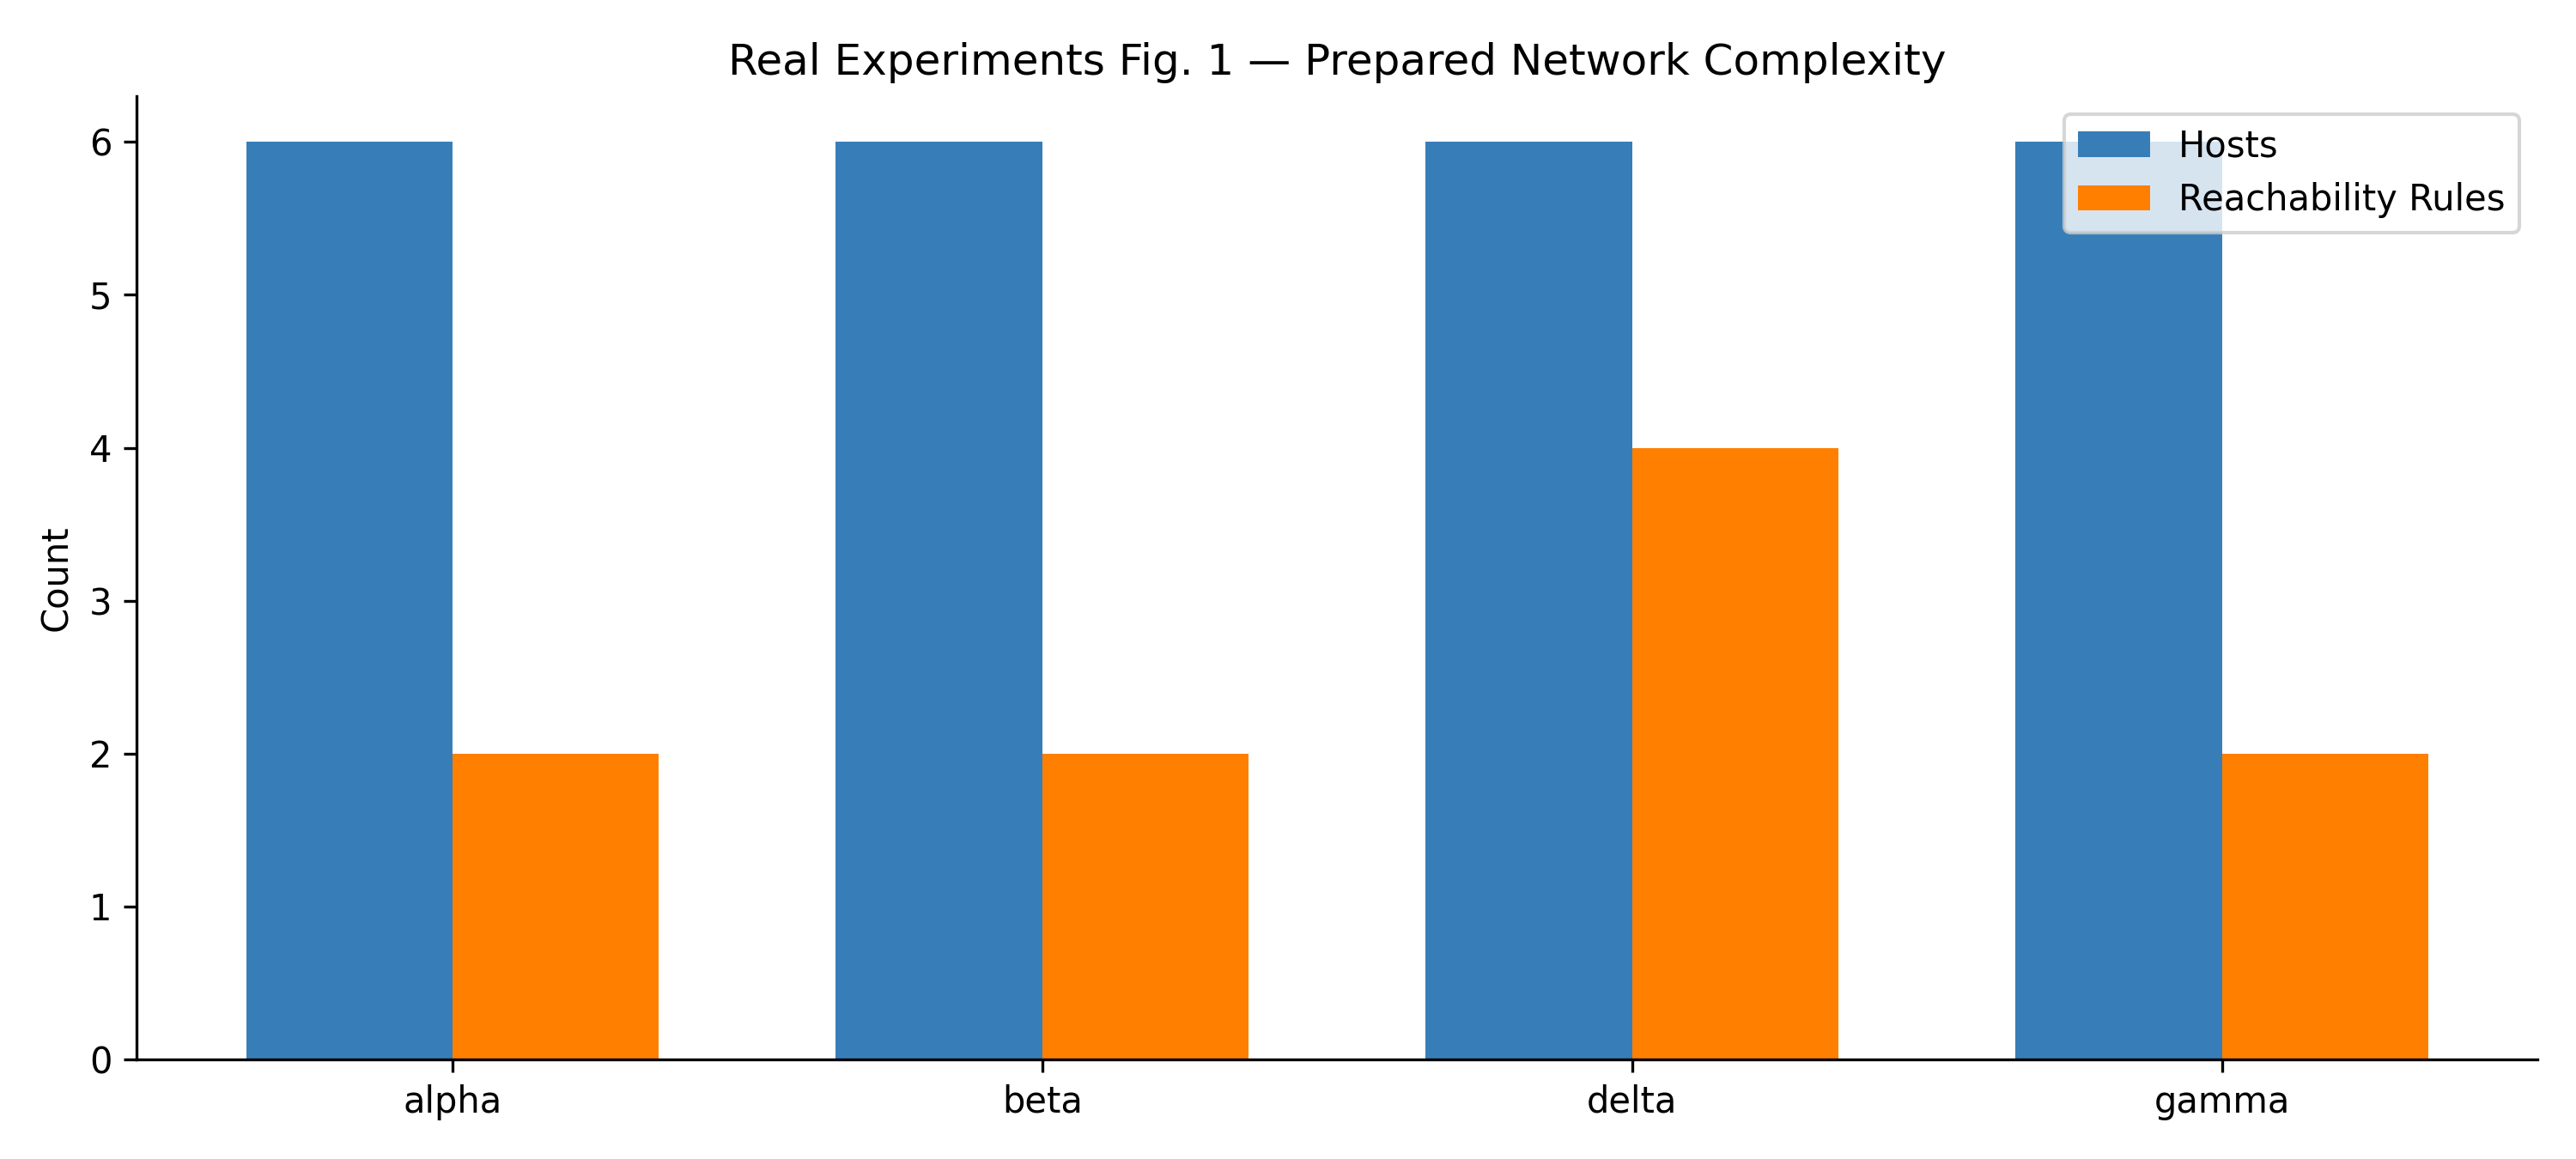

Source data for this figure (header and first rows):
experiment_name, subnets, hosts, goal_host, reachability_rules, has_decoy
real_experiments_network_alpha, 3, 6, crown01, 2, 0
real_experiments_network_beta, 3, 6, crown02, 2, 0
real_experiments_network_delta, 4, 6, crown04, 4, 1
real_experiments_network_gamma, 3, 6, crown03, 2, 0
